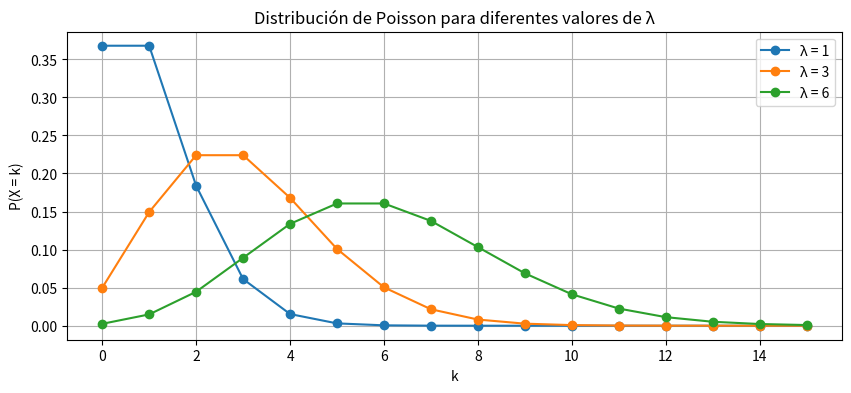
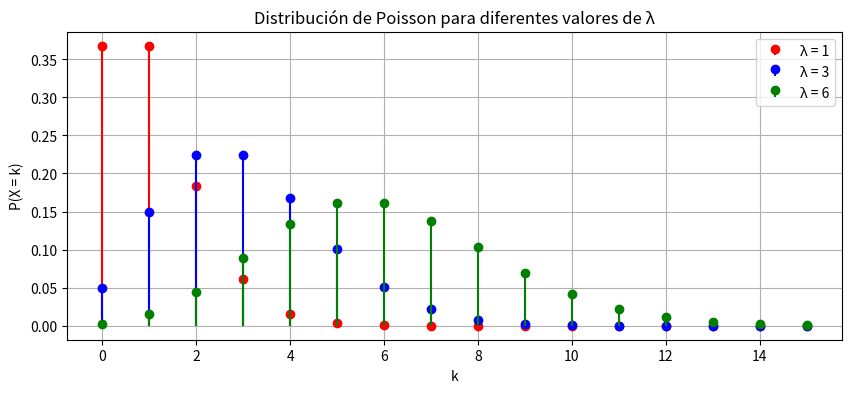

Source code (Python) for these figures, in order:
import numpy as np
import matplotlib.pyplot as plt
from math import exp, factorial

lambdas = [1, 3, 6]
k_max = 15
x = np.arange(0, k_max + 1)

plt.figure(figsize=(10, 4))
for lam in lambdas:
    p = [exp(-lam) * lam**k / factorial(k) for k in x]
    plt.plot(x, p, marker='o', label=f'λ = {lam}')

plt.title('Distribución de Poisson para diferentes valores de λ')
plt.xlabel('k')
plt.ylabel('P(X = k)')
plt.legend()
plt.grid(True)
plt.show()

# --- 

import numpy as np
import matplotlib.pyplot as plt
from math import exp, factorial

lambdas = [1, 3, 6]
colors = ['r', 'b', 'g'] # red, blue, green
k_max = 15
x = np.arange(0, k_max + 1)

plt.figure(figsize=(10, 4))
for lam, color in zip(lambdas, colors):
    p = [exp(-lam) * lam**k / factorial(k) for k in x]
    plt.stem(x, p, label=f'λ = {lam}', linefmt=f'{color}-', markerfmt=f'{color}o', basefmt=' ')

plt.title('Distribución de Poisson para diferentes valores de λ')
plt.xlabel('k')
plt.ylabel('P(X = k)')
plt.legend()
plt.grid(True)
plt.show()
